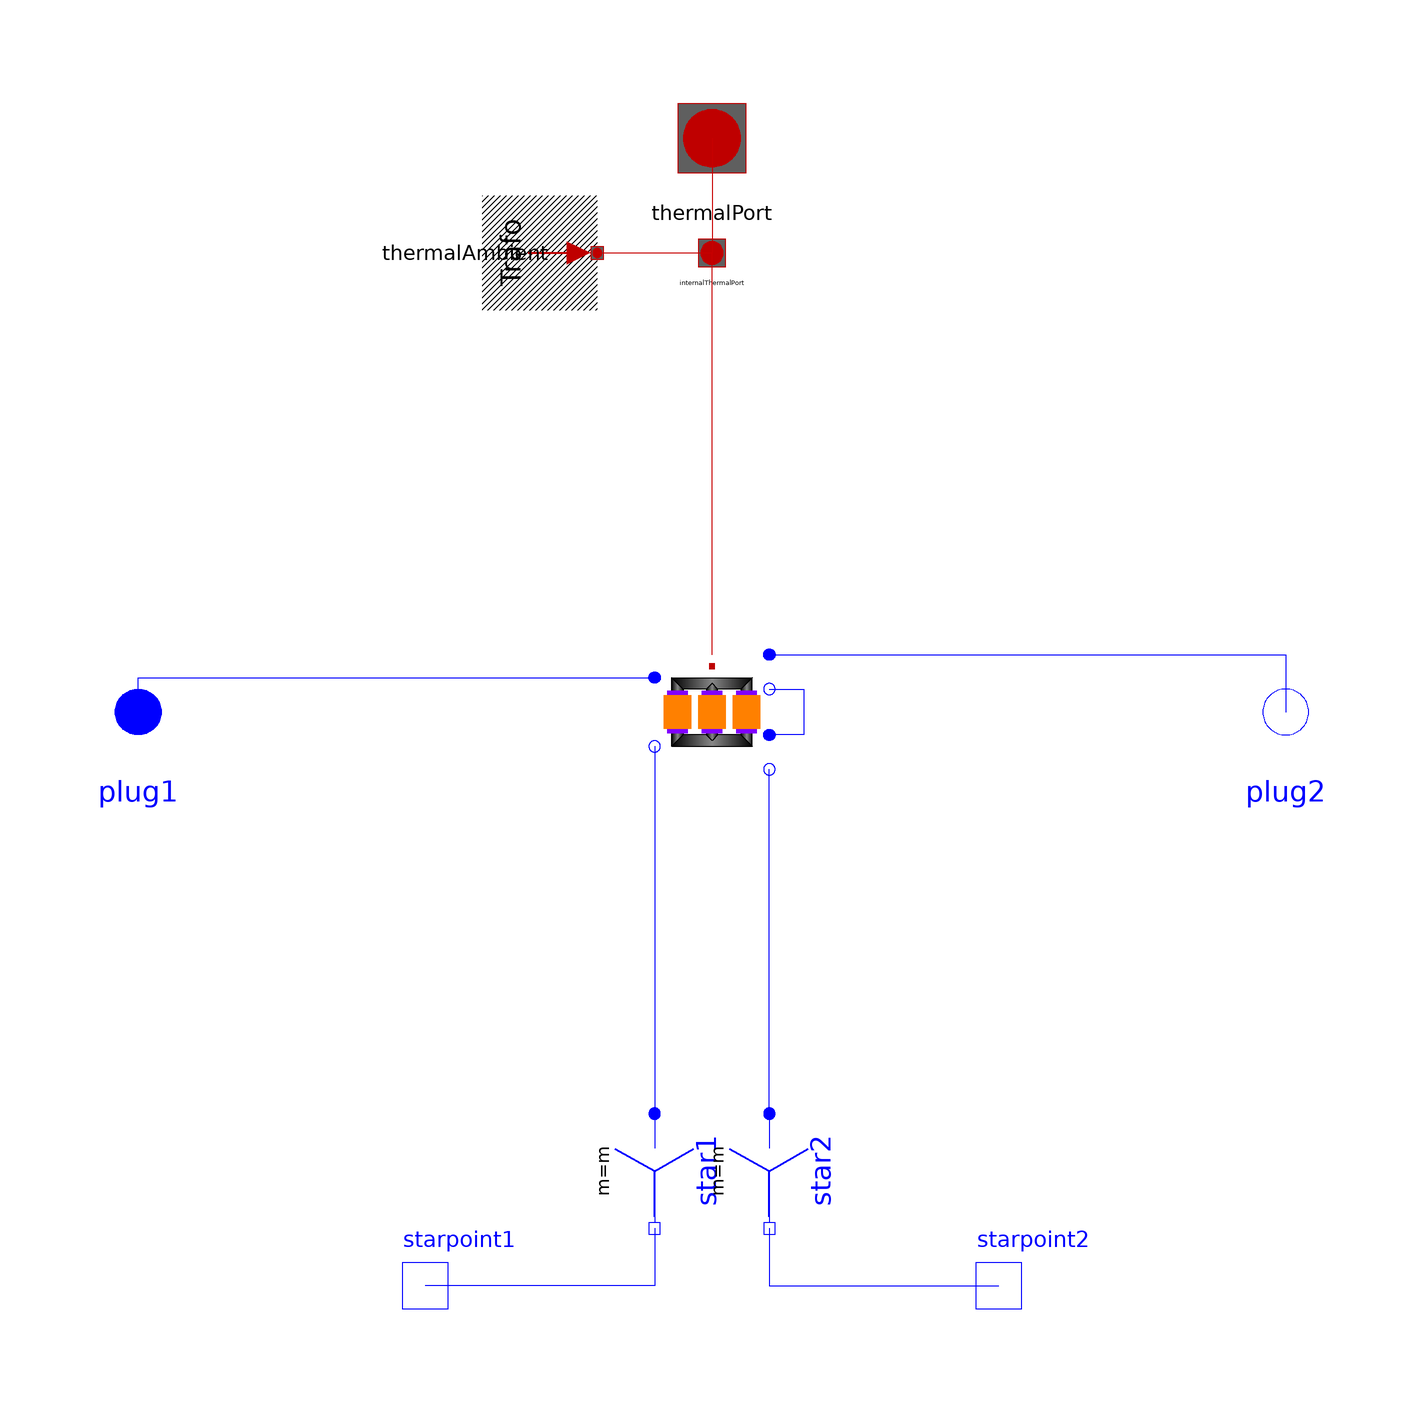

Above is the diagram view of the following Modelica model: its components placed by their Placement annotations and its connect equations drawn as lines.

partial model Yy06 "Transformer Yy6"
  extends Modelica_Magnetic_Transformers.Interfaces.ThreePhase.Transformer(final VectorGroup="Yy06");
  Modelica.Electrical.MultiPhase.Basic.Star star1(final m=m)
    annotation (Placement(transformation(
        origin={-10,-80},
        extent={{-10,-10},{10,10}},
        rotation=270)));
  Modelica.Electrical.Analog.Interfaces.NegativePin starpoint1
    annotation (Placement(transformation(extent={{-60,-110},{-40,-90}},
          rotation=0)));
  Modelica.Electrical.MultiPhase.Basic.Star star2(final m=m)
    annotation (Placement(transformation(
        origin={10,-80},
        extent={{-10,-10},{10,10}},
        rotation=270)));
  Modelica.Electrical.Analog.Interfaces.NegativePin starpoint2
    annotation (Placement(transformation(extent={{40,-110},{60,-90}},
          rotation=0)));
equation
  connect(star1.pin_n, starpoint1) annotation (Line(points={{-10,-90},{
        -10,-100},{-50,-100}},   color={0,0,255}));
  connect(star2.pin_n, starpoint2) annotation (Line(points={{10,-90},{
        10,-100},{50,-100}},   color={0,0,255}));
  connect(plug1, transformer.plug_p1) annotation (Line(
      points={{-100,4.44089e-16},{-100,6},{-10,6}},
      color={0,0,255},
      smooth=Smooth.None));
  connect(transformer.plug_n1, star1.plug_p) annotation (Line(
      points={{-10,-6},{-10,-70}},
      color={0,0,255},
      smooth=Smooth.None));
  connect(star2.plug_p, transformer.plug_n3) annotation (Line(
      points={{10,-70},{10,-10}},
      color={0,0,255},
      smooth=Smooth.None));
  connect(transformer.plug_p2, plug2) annotation (Line(
      points={{10,10},{56,10},{56,10},{100,10},{100,0},{100,0},{100,
        4.44089e-16}},
      color={0,0,255},
      smooth=Smooth.None));
  connect(transformer.plug_n2, transformer.plug_p3) annotation (Line(
      points={{10,4},{16,4},{16,-4},{10,-4}},
      color={0,0,255},
      smooth=Smooth.None));
  annotation (defaultComponentName="transformer", Documentation(info="<html>
Transformer Yy6
<br>Typical parameters see:
<a href=\"modelica://Transformers.Interfaces.PartialSymmetricTwoWindingTransformer\">PartialBasicTransformer</a>
</html>"),
    Diagram(coordinateSystem(preserveAspectRatio=false, extent={{-100,-100},
            {100,100}}),
                    graphics));
end Yy06;